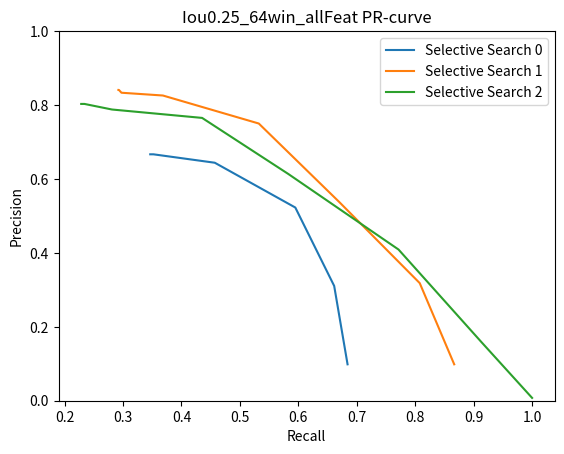

Write Python code to recreate this figure.
import numpy as np
import matplotlib.pyplot as plt

# x = np.array([0.3427, 0.3441, 0.3484, 0.4767, 0.5684, 0.6857, 0.7000]);
# y = np.array([0.6439, 0.6439,0.6439, 0.6212,0.4091,0.1818,0.0530])
# plt.plot(x, y, label="Selective Search 0")
# x1 = np.array([0.2888, 0.2907, 0.2951,0.3849,0.5404,0.6857,0.8667]);
# y1 = np.array([0.8182, 0.8258,0.8182,0.8106,0.6591,0.3636,0.0985])
# plt.plot(x1, y1, label="Selective Search 1")
# x2 = np.array([0.2296, 0.2301,0.2321,0.2923,0.4356,0.6344,0.8889]);
# y2 = np.array([0.7879, 0.7879,0.7879,0.7727,0.6667,0.4470,0.1818])
# plt.plot(x2, y2, label="Selective Search 2")
# plt.xlabel('Recall')
# plt.ylabel('Precision')
# plt.title('Iou0.25_64win_srFeat PR-curve')
# plt.legend()
# plt.ylim(0,1)



x = np.array([0.3465, 0.3465, 0.3520, 0.4570, 0.5948, 0.6613, 0.6842]);
y = np.array([0.6667, 0.6667,0.6667,0.6439,0.5227,0.3106,0.0985])
plt.plot(x, y, label="Selective Search 0")
x1 = np.array([0.2921, 0.2929, 0.2973, 0.3682,0.5323,0.6698,0.8077,0.8667]);
y1 = np.array([0.8409, 0.8409, 0.8333,0.8258,0.7500,0.5379,0.3182,0.0985])
plt.plot(x1, y1, label="Selective Search 1")
x2 = np.array([0.2284, 0.2294, 0.2340,0.2811,0.4353,0.5827,0.7714,0.9130,1.0000]);
y2 = np.array([0.8030, 0.8030,0.8030,0.7879,0.7652,0.6136,0.4091,0.1591,0.0076])
plt.plot(x2, y2, label="Selective Search 2")
plt.xlabel('Recall')
plt.ylabel('Precision')
plt.title('Iou0.25_64win_allFeat PR-curve')
plt.legend()
plt.ylim(0,1)

plt.show()